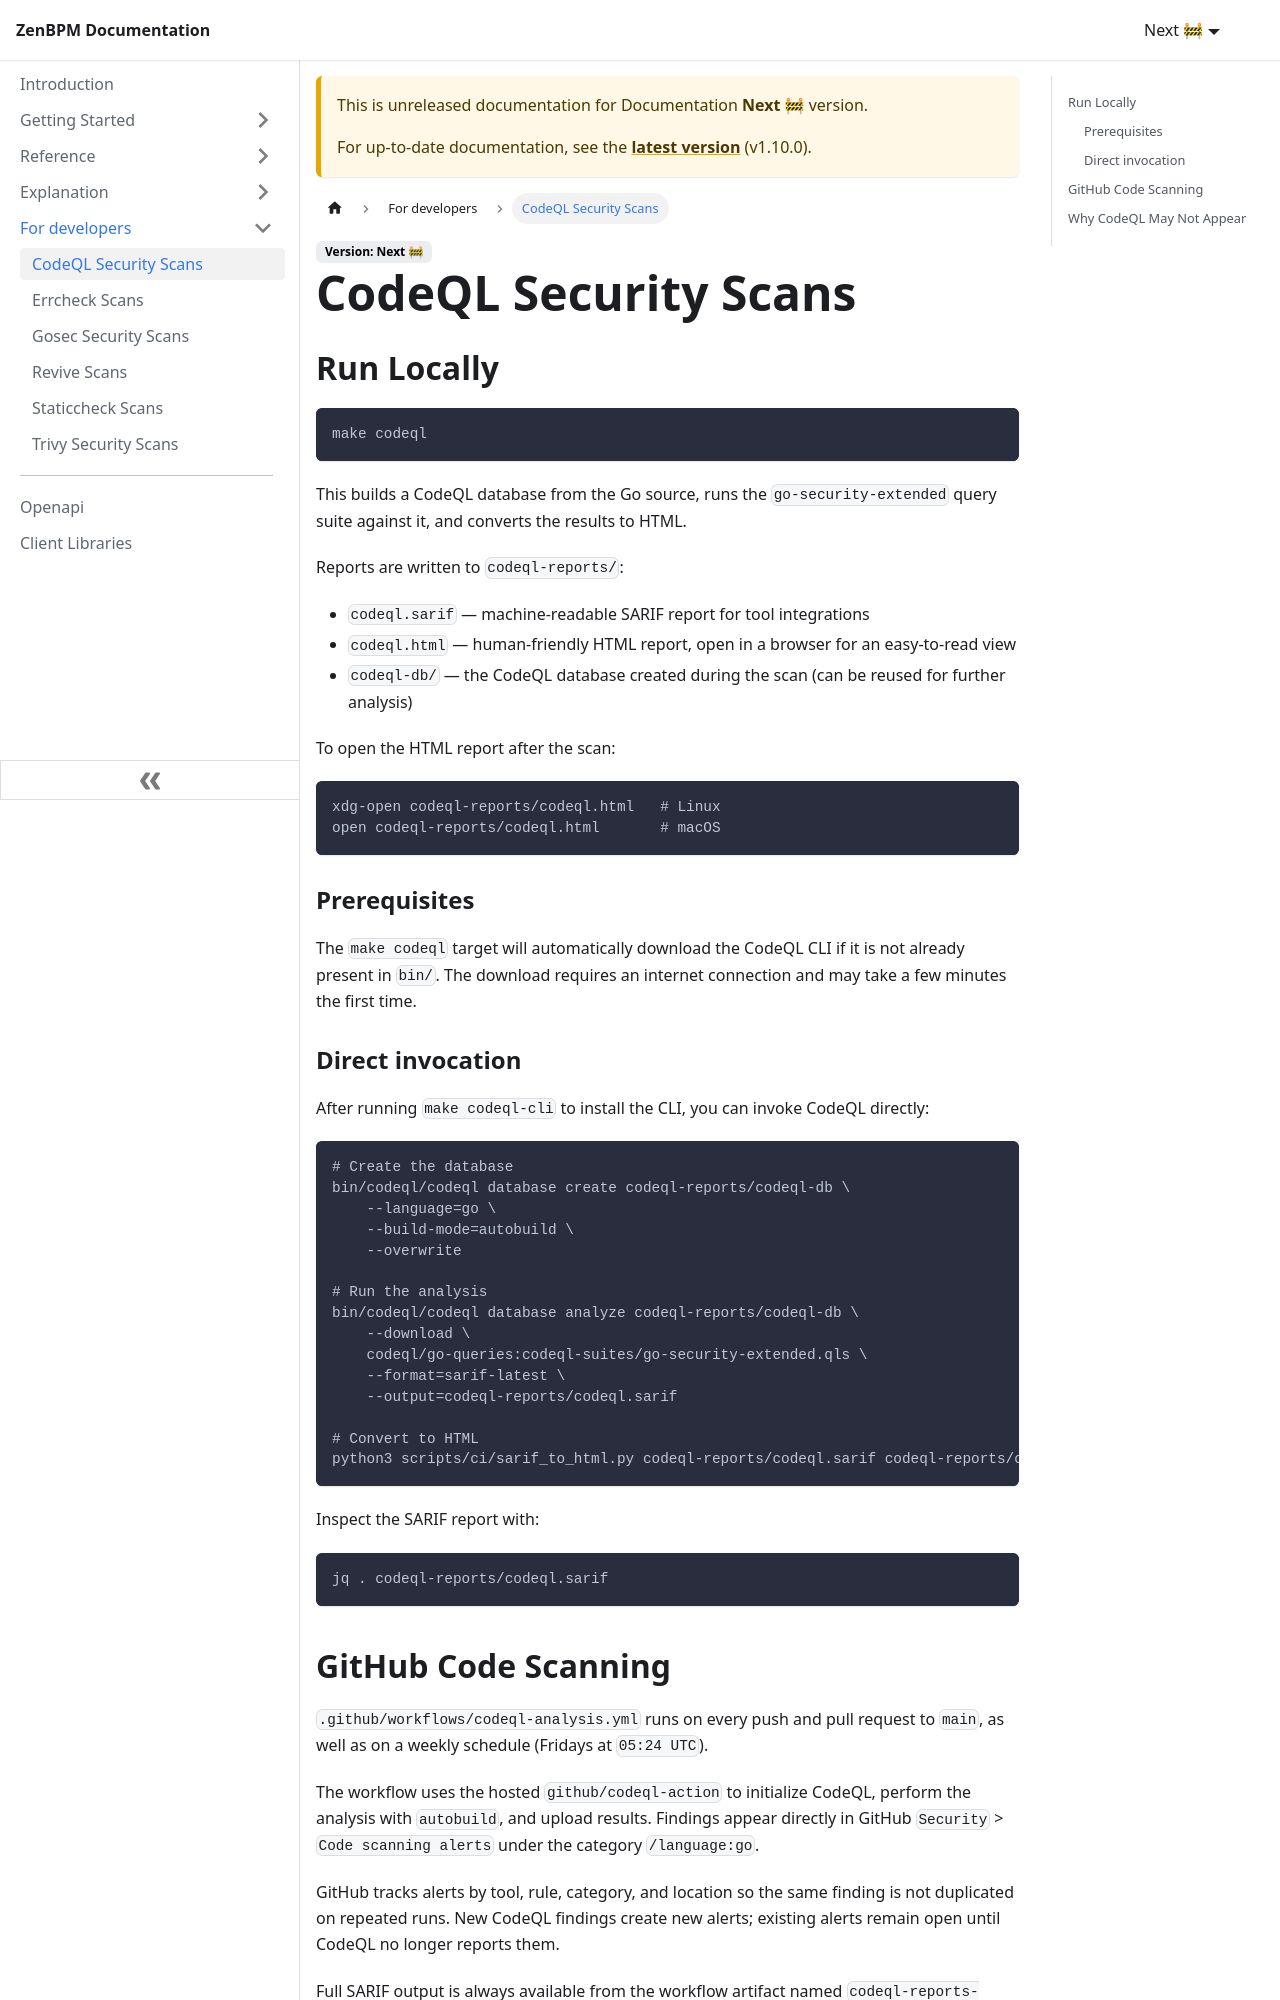

repository: pbinitiative/zenbpm-docusaurus · page: next/for-developers/codeql-security-scans/index.html · generator: docusaurus

# CodeQL Security Scans

## Run Locally

```bash
make codeql
```

This builds a CodeQL database from the Go source, runs the `go-security-extended` query suite against it, and converts the results to HTML.

Reports are written to `codeql-reports/`:

- `codeql.sarif` — machine-readable SARIF report for tool integrations
- `codeql.html` — human-friendly HTML report, open in a browser for an easy-to-read view
- `codeql-db/` — the CodeQL database created during the scan (can be reused for further analysis)

To open the HTML report after the scan:

```bash
xdg-open codeql-reports/codeql.html   # Linux
open codeql-reports/codeql.html       # macOS
```

### Prerequisites

The `make codeql` target will automatically download the CodeQL CLI if it is not already present in `bin/`. The download requires an internet connection and may take a few minutes the first time.

### Direct invocation

After running `make codeql-cli` to install the CLI, you can invoke CodeQL directly:

```bash
# Create the database
bin/codeql/codeql database create codeql-reports/codeql-db \
    --language=go \
    --build-mode=autobuild \
    --overwrite

# Run the analysis
bin/codeql/codeql database analyze codeql-reports/codeql-db \
    --download \
    codeql/go-queries:codeql-suites/go-security-extended.qls \
    --format=sarif-latest \
    --output=codeql-reports/codeql.sarif

# Convert to HTML
python3 scripts/ci/sarif_to_html.py codeql-reports/codeql.sarif codeql-reports/codeql.html
```

Inspect the SARIF report with:

```bash
jq . codeql-reports/codeql.sarif
```
